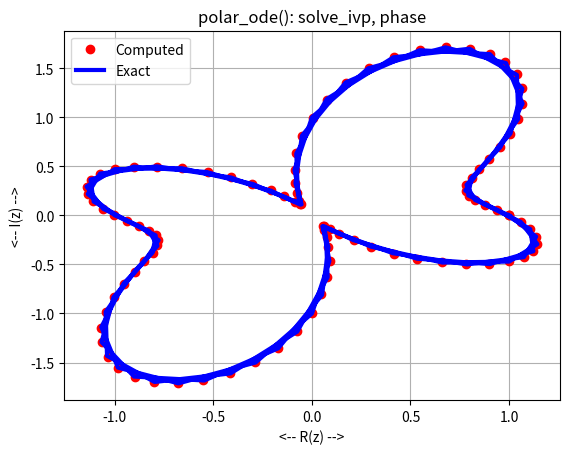
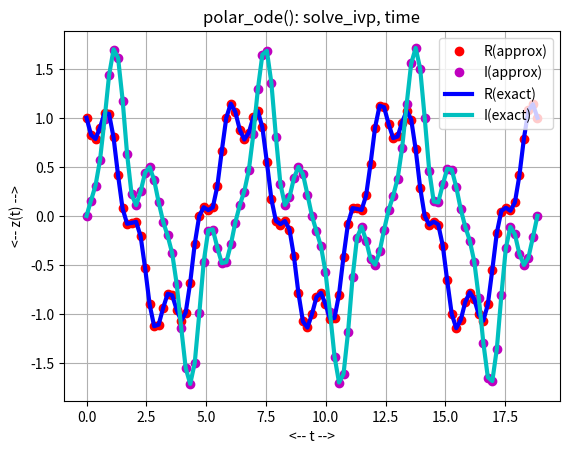

Generate these figures, in order, with matplotlib:
#! /usr/bin/env python3
#
def midpoint ( f, tspan, y0, n ):

#*****************************************************************************80
#
## midpoint() uses the implicit midpoint method to solve an ODE.
#
#  Licensing:
#
#    This code is distributed under the MIT license.
#
#  Modified:
#
#    07 April 2021
#
#  Author:
#
#    John Burkardt
#
#  Input:
#
#    function f: evaluates the right hand side of the ODE.  
#
#    real tspan[2]: the starting and ending times.
#
#    real y0[m]: the initial conditions. 
#
#    integer n: the number of steps.
#
#  Output:
#
#    real t[n+1], y[n+1,m]: the solution estimates.
#
  from scipy.optimize import fsolve
  import numpy as np

  if ( np.ndim ( y0 ) == 0 ):
    m = 1
  else:
    m = len ( y0 )

  t = np.zeros ( n + 1 )
  y = np.zeros ( [ n + 1, m ] )

  dt = ( tspan[1] - tspan[0] ) / float ( n )

  t[0] = tspan[0];
  y[0,:] = y0

  for i in range ( 0, n ):

    to = t[i]
    yo = y[i,:]

    th = to + 0.5 * dt
    yh = yo + 0.5 * dt * f ( to, yo )
    yh = fsolve ( midpoint_residual, yh, args = ( f, to, yo, th ) )

    tp = to + dt
    yp = 2.0 * yh - yo

    t[i+1]   = tp
    y[i+1,:] = yp

  return t, y

def midpoint_residual ( yh, f, to, yo, th ):

#*****************************************************************************80
#
## midpoint_residual() evaluates the midpoint residual.
#
#  Discussion:
#
#    We are seeking a value YH defined by the implicit equation:
#
#      YH = YO + ( TH - TO ) * F ( TH, YH )
#
#  Licensing:
#
#    This code is distributed under the MIT license.
#
#  Modified:
#
#    21 October 2020
#
#  Author:
#
#    John Burkardt
#
#  Input:
#
#    real yh: the estimated solution value at the midpoint time.
#
#    function f: evaluates the right hand side of the ODE.  
#
#    real to, yo: the old time and solution value.
#
#    real th: the midpoint time.
#
#  Output:
#
#    real value: the midpoint residual.
#
  value = yh - yo - ( th - to ) * f ( th, yh );

  return value

def polar_deriv ( t, z ):

#*****************************************************************************80
#
## polar_deriv() evaluates the right hand side of polar_ode().
#
#  Discussion:
#
#    The variable Z(t) is complex, and has the formula:
#
#    theta = t
#    r = 1 - sin(theta) * cos(3*theta)
#    z = r * exp ( i * theta )
#    dzdt = ( drdt + i * r ) * exp ( i * theta ) 
#
#  Licensing:
#
#    This code is distributed under the MIT license.
#
#  Modified:
#
#    01 June 2021
#
#  Author:
#
#    John Burkardt
#
#  Input:
#
#    real T, complex Z: the time and solution value.
#
#  Output:
#
#    complex DZDT: the derivative value.
#
  import numpy as np

  theta = t
  r = 1.0 - np.sin ( theta ) * np.cos ( 3.0 * theta )
  drdt = -       np.cos ( theta ) * np.cos ( 3.0 * theta ) \
         + 3.0 * np.sin ( theta ) * np.sin ( 3.0 * theta )

  dzdt = complex ( drdt, r ) * np.exp ( complex ( 0.0, theta ) )

  return dzdt

def polar_exact ( t ):

#*****************************************************************************80
#
## polar_exact() evaluates the exact solution of polar_ode().
#
#  Discussion:
#
#    The variable Z(t) is complex, and has the formula:
#
#    theta = t
#    r = 1 - sin(theta) * cos(3*theta)
#    z = r * exp ( i * theta )
#
#  Licensing:
#
#    This code is distributed under the MIT license.
#
#  Modified:
#
#    01 June 2021
#
#  Author:
#
#    John Burkardt
#
#  Input:
#
#    real T(:): the evaluation times.
#
#  Output:
#
#    complex Z(:): the exact solution values.
#
  import numpy as np

  r = 1.0 - np.sin ( t ) * np.cos ( 3.0 * t )
  z = r * np.exp ( t * 1j )

  return z

def polar_solve_ivp ( ):

#*****************************************************************************80
#
## polar_solve_ivp() uses solve_ivp() on polar_ode().
#
#  Licensing:
#
#    This code is distributed under the MIT license.
#
#  Modified:
#
#    01 June 2021
#
#  Author:
#
#    John Burkardt
#
  from scipy.integrate import solve_ivp
  import matplotlib.pyplot as plt
  import numpy as np

  print ( '' )
  print ( 'polar_solve_ivp():' )
  print ( '  Solve polar_ode() using solve_ivp().' )

  t0, z0, tstop = polar_parameters ( )

  f = polar_deriv
  tspan = np.array ( [ t0, tstop ] )
  t = np.linspace ( t0, tstop, 101 )

  sol = solve_ivp ( f, tspan, z0, t_eval = t )
#
#  For incomprehensible reasons, z1 is returned as a 1 by 101 array.
#  We have to flatten it to a 101 vector in order to plot it.
#
  z1 = sol.y
  z1 = z1.flatten()

  z2 = polar_exact ( t )
#
#  Polar plot.
#
  plt.plot ( z1.real, z1.imag, 'ro', linewidth = 3 )
  plt.plot ( z2.real, z2.imag, 'b-', linewidth = 3 )
  plt.grid ( True )
  plt.xlabel ( '<-- R(z) -->' )
  plt.ylabel ( '<-- I(z) -->' )
  plt.title ( 'polar_ode(): solve_ivp, phase' )
  plt.legend ( ( 'Computed', 'Exact' ) )
  filename = 'polar_solve_ivp_phase.png'
  plt.savefig ( filename )
  print ( '  Graphics saved as "%s"' % ( filename ) )
  plt.show ( block = False )
  plt.close ( )
#
#  Time plot.
#
  plt.plot ( t, z1.real, 'ro', linewidth = 3 )
  plt.plot ( t, z1.imag, 'mo', linewidth = 3 )
  plt.plot ( t, z2.real, 'b-', linewidth = 3 )
  plt.plot ( t, z2.imag, 'c-', linewidth = 3 )
  plt.grid ( True )
  plt.xlabel ( '<-- t -->' )
  plt.ylabel ( '<-- z(t) -->' )
  plt.title ( 'polar_ode(): solve_ivp, time' )
  plt.legend ( ( 'R(approx)', 'I(approx)', 'R(exact)', 'I(exact)' ) )
  filename = 'polar_solve_ivp_time.png'
  plt.savefig ( filename )
  print ( '  Graphics saved as "%s"' % ( filename ) )
  plt.show ( block = False )
  plt.close ( )
#
#  Compare solution values at solve_ivp's nodes.
#
  z2 = polar_exact ( t )
  e = rms ( z1 - z2 )
  print ( '  RMS error norm = ', e )
  print ( '  L2 error norm = ', np.linalg.norm ( z1 - z2 ) )

  return

def polar_ode_test ( ):

#*****************************************************************************80
#
## polar_ode_test() tests polar_ode().
#
#  Licensing:
#
#    This code is distributed under the MIT license.
#
#  Modified:
#
#    01 June 2021
#
#  Author:
#
#    John Burkardt
#
  import numpy as np
  import platform

  print ( '' )
  print ( 'polar_ode_test():' )
  print ( '  python version: ' + platform.python_version ( ) )
  print ( '  numpy version:  ' + np.version.version )
  print ( '  Solve polar_ode(), an ordinary differential equation (ODE)' )
  print ( '  involving a complex variable, whose solution is best ' )
  print ( '  viewed in a polar coordinate plot.' )

  t0, z0, tstop = polar_parameters ( )

  print ( '' )
  print ( '  parameters:' )
  print ( '    t0    = ', t0 )
  print ( '    z0    = ', z0 )
  print ( '    tstop = ', tstop )

  polar_solve_ivp ( )
#
#  Terminate.
#
  print ( '' )
  print ( 'polar_ode_test():' )
  print ( '  Normal end of execution.' )

  return

def polar_parameters ( t0_user = None, z0_user = None, tstop_user = None ):

#*****************************************************************************80
#
## polar_parameters() returns the parameters of polar_ode().
#
#  Discussion:
#
#    If input values are specified, this resets the default parameters.
#    Otherwise, the output will be the current defaults.
#
#  Licensing:
#
#    This code is distributed under the MIT license.
#
#  Modified:
#
#    06 June 2021
#
#  Author:
#
#    John Burkardt
#
#  Input:
#
#    real T0_USER: the initial time.
#
#    complex Z0_USER: the initial condition.
#
#    real TSTOP_USER: the final time.
#
#  Output:
#
#    real T0: the initial time.
#
#    complex Z0: the initial condition.
#
#    real TSTOP: the final time.
#
  import numpy as np

  if not hasattr ( polar_parameters, "t0_default" ):
    polar_parameters.t0_default = 0.0

  if not hasattr ( polar_parameters, "z0_default" ):
    polar_parameters.z0_default = np.array ( [ complex ( 1.0, 0.0 ) ] )

  if not hasattr ( polar_parameters, "tstop_default" ):
    polar_parameters.tstop_default = 6.0 * np.pi
#
#  New values, if supplied on input, overwrite the current values.
#
  if ( t0_user is not None ):
    polar_parameters.t0_default = t0_user

  if ( z0_user is not None ):
    polar_parameters.z0_default = z0_user

  if ( tstop_user is not None ):
    polar_parameters.tstop_default = tstop_user
#
#  Return values.
#
  t0 = polar_parameters.t0_default
  z0 = polar_parameters.z0_default
  tstop = polar_parameters.tstop_default
  
  return t0, z0, tstop

def rms ( x ):

#*****************************************************************************80
#
## rms() returns the RMS norm of an R8VEC.
#
#  Discussion:
#
#    The vector RMS norm is defined as:
#
#      value = sqrt ( sum ( 1 <= I <= N ) |A(I)|^2 / N ).
#
#  Licensing:
#
#    This code is distributed under the MIT license.
#
#  Modified:
#
#    01 June 2021
#
#  Author:
#
#    John Burkardt
#
#  Input:
#
#    real X(N), the vector.
#
#  Output:
#
#    real VALUE, the RMS norm.
#
  import numpy as np

  value = np.sqrt ( np.mean ( ( abs ( x ) )**2 ) )

  return value

def timestamp ( ):

#*****************************************************************************80
#
## timestamp() prints the date as a timestamp.
#
#  Licensing:
#
#    This code is distributed under the MIT license. 
#
#  Modified:
#
#    21 August 2019
#
#  Author:
#
#    John Burkardt
#
  import time

  t = time.time ( )
  print ( time.ctime ( t ) )

  return

if ( __name__ == '__main__' ):
  timestamp ( )
  polar_ode_test ( )
  timestamp ( )
